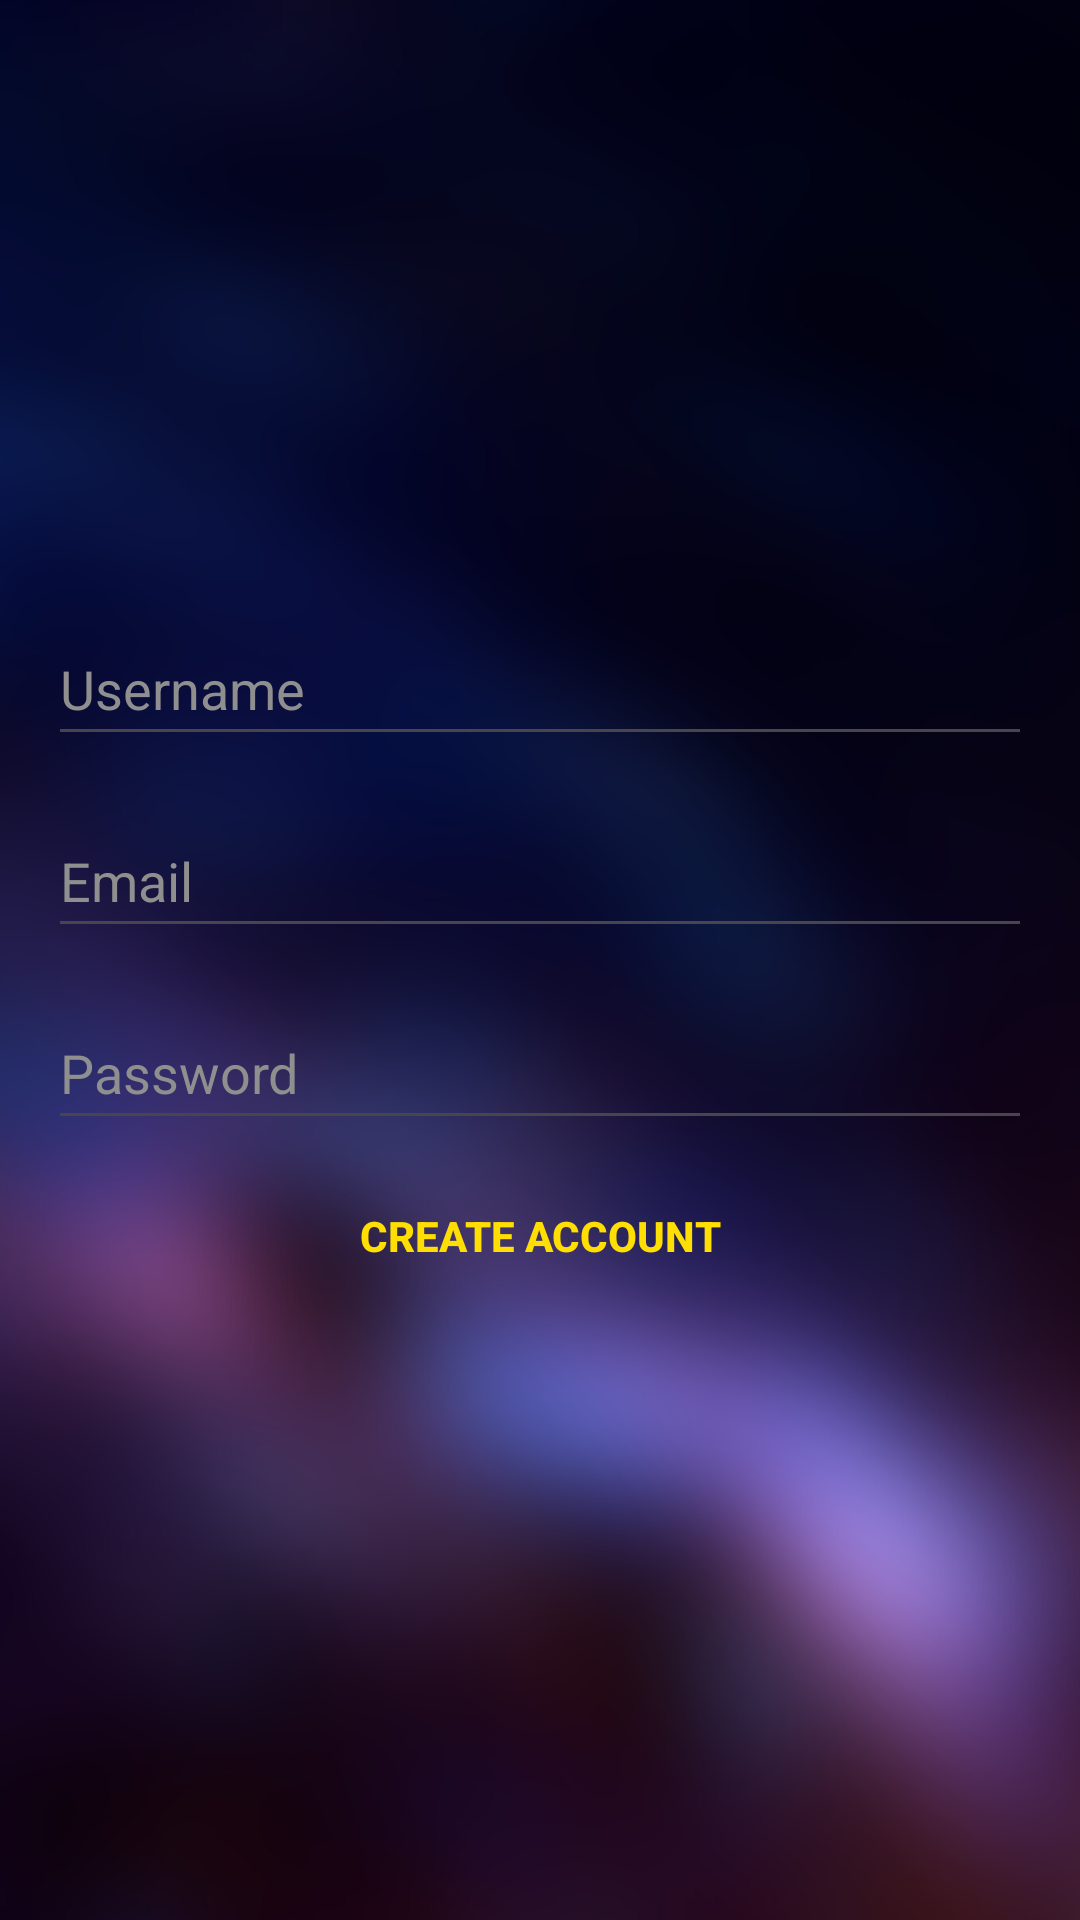

Android layout source for this screen:
<!-- AndroidManifest.xml: application theme Theme.Journal -->
<!-- res/layout/activity_create_account.xml -->
<?xml version="1.0" encoding="utf-8"?>
<LinearLayout xmlns:android="http://schemas.android.com/apk/res/android"
    xmlns:app="http://schemas.android.com/apk/res-auto"
    xmlns:tools="http://schemas.android.com/tools"
    android:layout_width="match_parent"
    android:layout_height="match_parent"
    android:gravity="center"
    android:background="@drawable/background2"
    android:orientation="vertical"
    android:padding="16dp"
    tools:context=".CreateAccountActivity">

    <ProgressBar
        android:id="@+id/create_acct_progress"
        style="?android:attr/progressBarStyleLarge"
        android:layout_width="wrap_content"
        android:layout_height="wrap_content"
        android:visibility="gone"/>

    <LinearLayout
        android:layout_width="match_parent"
        android:layout_height="wrap_content"
        android:orientation="vertical"
        android:gravity="center"
        android:id="@+id/create_acct_form">


        <EditText
            android:id="@+id/username_account"
            android:minWidth="400dp"
            android:layout_width="wrap_content"
            android:layout_height="wrap_content"
            android:ems="10"
            android:hint="@string/username_hint"
            android:inputType="text"
            android:minHeight="48dp"
            android:textColor="@color/white"
            android:textColorHint="#8F8F8F" />

        <AutoCompleteTextView
            android:id="@+id/email_account"
            android:minWidth="400dp"
            android:layout_width="wrap_content"
            android:layout_height="wrap_content"
            android:layout_marginTop="16dp"
            android:hint="@string/email_hint"
            android:inputType="textEmailAddress"
            android:maxLines="1"
            android:minHeight="48dp"
            android:textColor="@color/white"
            android:textColorHint="#8F8F8F" />

        <EditText
            android:id="@+id/password_account"
            android:minWidth="400dp"
            android:layout_width="wrap_content"
            android:layout_height="wrap_content"
            android:layout_marginTop="16dp"
            android:ems="10"
            android:hint="@string/password_hint"
            android:inputType="textPassword"
            android:minHeight="48dp"
            android:textColor="@color/white"
            android:textColorHint="#8F8F8F" />

        <androidx.appcompat.widget.AppCompatButton
            android:id="@+id/create_acct_button"
            android:minWidth="320dp"
            android:layout_width="wrap_content"
            android:layout_height="match_parent"
            android:layout_marginTop="8dp"
            android:background="@android:color/transparent"
            android:text="@string/create_text"
            android:textColor="@color/colorAccent"
            android:textStyle="bold" />
    </LinearLayout>

</LinearLayout>
<!-- resources referenced by this layout -->
<resources>
  <color name="colorAccent">#FFDE03</color>
  <color name="white">#FFFFFFFF</color>
  <!-- drawable background2: png bitmap (drawable, 579141 bytes) -->
  <string name="create_text">Create Account</string>
  <string name="email_hint">Email</string>
  <string name="password_hint">Password</string>
  <string name="username_hint">Username</string>
  <style name="Theme.Journal" parent="Base.Theme.Journal" />
  <style name="Base.Theme.Journal" parent="Theme.Material3.DayNight">
          
           <item name="colorPrimary">@color/endGColor</item>
          <item name="actionOverflowButtonStyle">@style/actionOverflowButtonStyle</item> 
      </style>
  <color name="endGColor">#ffaf7b</color>
  <style name="actionOverflowButtonStyle" parent="@style/Widget.AppCompat.ActionButton.Overflow">
          <item name="android:tint">@color/white</item>
      </style>
</resources>
